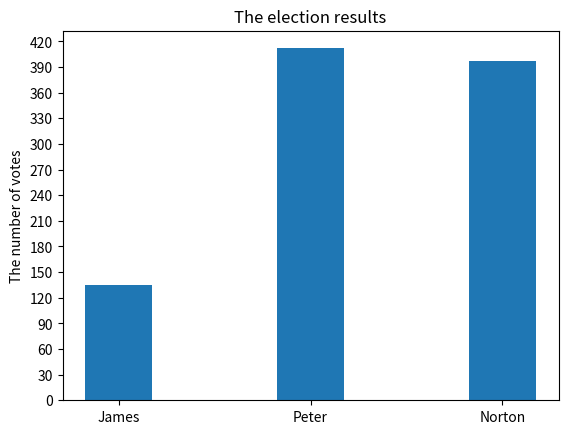

Reproduce this figure in Python.
# ch20_36.py
import numpy as np
import matplotlib.pyplot as plt

votes = [135, 412, 397]         # 得票數
N = len(votes)                  # 計算長度
x = np.arange(N)                # 長條圖x軸座標
width = 0.35                    # 長條圖寬度
plt.bar(x, votes, width)        # 繪製長條圖

plt.ylabel('The number of votes')
plt.title('The election results')
plt.xticks(x, ('James', 'Peter', 'Norton'))
plt.yticks(np.arange(0, 450, 30))
plt.show()
